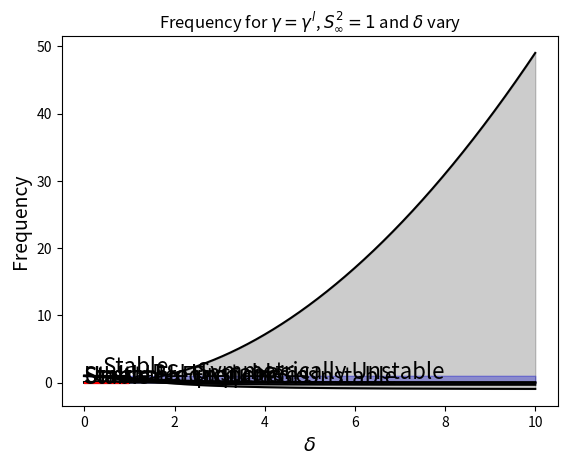

Generate this figure with matplotlib:
import numpy as np
import matplotlib.pyplot as plt

def gamma_lower_limit_no_delta(S):
    return (3-S**2)/(3*(1+S**2))

def gamma_upper_limit_no_delta(S):
    return (1+S**2)**(-1)

Sinf = np.arange(-10**(-3),10,0.0001)
g = gamma_lower_limit_no_delta(Sinf)

plt.fill_between(Sinf,g,gamma_upper_limit_no_delta(Sinf),color="k",alpha=0.2)
plt.fill_between(Sinf,gamma_upper_limit_no_delta(Sinf),1.01,color="b",alpha=0.15)
plt.plot(Sinf,gamma_upper_limit_no_delta(Sinf),c="k")
plt.plot(Sinf,g,c="k")
plt.ylabel(r"$\gamma$",fontsize=14)
plt.xlabel(r"$S_\infty$",fontsize=14)
plt.text(2.5,0.5,"Symmetrically Unstable",fontsize=16)
plt.text(4,-0.15,"PSI Unstable",fontsize=16)
plt.text(0,-0.15,"Stable",fontsize=16)
plt.title(r"Unstable Region for $\gamma$ with respect to $S_\infty$ and $\delta=0$")
plt.savefig("Stability_Diagram_delta_0.jpeg")
plt.show()

def gamma_lower_limit(S,d):
    return (3-S**2)/(3*(1+S**2)-4*d*S**2)

def gamma_upper_limit(S,d):
    return (1+(1-d)*S**2)**(-1)

deltafix = 0.5
gd = gamma_lower_limit(Sinf,deltafix)

plt.fill_between(Sinf,gd,gamma_upper_limit(Sinf,deltafix),color="k",alpha=0.2)
plt.fill_between(Sinf,gamma_upper_limit(Sinf,deltafix),1.01,color="b",alpha=0.2)
plt.plot(Sinf,gamma_upper_limit(Sinf,deltafix),c="k")
plt.plot(Sinf,gd,c="k")
plt.ylabel(r"$\gamma$",fontsize=14)
plt.xlabel(r"$S_\infty$",fontsize=14)
# plt.text(0.85,0.8,"Symmetrically Unstable",fontsize=16)
# plt.text(1.6,0.12,"PSI Unstable",fontsize=16)
# plt.text(0.35,0.1,"Stable",fontsize=16)
# plt.title(r"Unstable Region for $\gamma$ for $S_\infty$ and $\delta=0.5$")
# plt.savefig("Stability_Diagram_delta_0_5.jpeg")
# plt.yscale("symlog",linthresh=1e-3)
plt.show()

delta = np.arange(0,1,0.001)
Sfix = (1e-5/5)**(0.5)*(5*10**(-3))*1e4
gd2 = gamma_lower_limit(Sfix,delta)

plt.fill_between(delta,gd2,gamma_upper_limit(Sfix,delta),color="k",alpha=0.2)
plt.fill_between(delta,gamma_upper_limit(Sfix,delta),1,color="b",alpha=0.2)
plt.plot(delta,gd2,c="k")
plt.plot(delta,gamma_upper_limit(Sfix,delta),c="k")
plt.hlines(gamma_upper_limit_no_delta(Sfix),xmin=0,xmax=1,color="b",alpha=0.2)
plt.hlines(gamma_lower_limit_no_delta(Sfix),xmin=0,xmax=1,color="b",alpha=0.2)

plt.ylabel(r"$\gamma$",fontsize=14)
plt.xlabel(r"$\delta$",fontsize=14)
# plt.text(0.2,0.6,"Symmetrically Unstable",fontsize=16)
# plt.text(0.35,0.425,"PSI Unstable",fontsize=16)
plt.title(r"Unstable Region for $\gamma$ for $S_\infty=1$ and $\delta$")
plt.show()

plt.fill_between(delta,gd2,1.)
plt.plot(delta,gd2,c="k")

f = 1e-4
N2 = Sinf**2*f**2/(5e-3)**2

plt.fill_between(Sinf,(1-gd*(1+Sinf**2)+gd*deltafix*Sinf**2),(1-gamma_upper_limit(Sinf,deltafix)*(1+Sinf**2)+gamma_upper_limit(Sinf,deltafix)*deltafix*Sinf**2),color="k",alpha=0.2) #,hatch="."
plt.fill_between(Sinf,10**(-20),(1-gamma_upper_limit(Sinf,deltafix)*(1+Sinf**2)+gamma_upper_limit(Sinf,deltafix)*deltafix*Sinf**2),color="b",alpha=0.2)
plt.plot(Sinf,(1-gamma_upper_limit(Sinf,deltafix)*(1+Sinf**2)+gamma_upper_limit(Sinf,deltafix)*deltafix*Sinf**2),c="k")
plt.plot(Sinf,(1-gd*(1+Sinf**2)+gd*deltafix*Sinf**2),c="k")
plt.ylabel(r"$\dfrac{q}{q_{\infty}}$",fontsize=14)
plt.xlabel(r"$S_\infty$",fontsize=14)
plt.text(0.4,1.25,"Stable",fontsize=16)
plt.text(1.5,0.25,"PSI Unstable",fontsize=16)
# plt.yscale("log")
# plt.title(r"PV for $\gamma$ for $S_\infty$ and $\delta=0.5$")
plt.savefig("PV_values_delta_0_5.pdf")
plt.show()

def omega_permitted(vo,gamma,S,t):
    top = 1e-4*(1-gamma*(1+S)+1e4*t*vo)
    bottom = 1-gamma
    return 2*np.sqrt(top/bottom)

vo = np.arange(0,1,1e-5)

plt.plot(vo,omega_permitted(vo,0.5,1,5e-3),c="k")
plt.fill_between(vo,0,omega_permitted(vo,0.5,1,5e-3),color="k",alpha=0.2,hatch="/")
plt.xlabel(r"$v_o$ magnitude")
plt.ylabel("Frequency")
plt.title(r"Frequency for $\gamma=0.5$, $S_\infty^2=1$, and $\theta=5\times 10^{-3}$")
plt.text(3e-4,2e-3,"Unstable Frequencies",fontsize=16)
plt.text(1e-5,5e-3,"Stable Frequencies",fontsize=16)
plt.show()

def omega_permitted_our_setup(gamma,S,delta):
    top = 1e-4*(1-gamma*(1+S)+delta*S*gamma)
    bottom = 1-gamma
    return 2*np.sqrt(top/bottom)

def gamma_upper_limit_adj(S,d):
    return 0.999*((1+S**2)-d*S**2)**(-1)

dt_l = np.arange(0,1,0.01)

plt.plot(dt_l,omega_permitted_our_setup(-1,1,dt_l),c="k")
plt.fill_between(dt_l,1e-6,omega_permitted_our_setup(-1,1,dt_l),color="k",alpha=0.2,hatch="/")
plt.hlines(1e-4*np.sqrt(2),xmin=dt_l[0],xmax=dt_l[-1],color="r")
plt.xlabel(r"$\delta$")
plt.ylabel("Frequency")
# plt.yscale("log")
plt.title(r"Frequency for $\gamma=0.999\gamma^u$, $S_\infty^2=1$, and $\delta$ vary")
# plt.text(0.21,8e-3,"Unstable Frequencies",fontsize=16)
# plt.text(0.3,5e-3,"Stable Frequencies",fontsize=16)
plt.show()

plt.plot(dt_l,omega_permitted_our_setup(gamma_lower_limit(1,dt_l),1,dt_l),c="k")
plt.fill_between(dt_l,1e-6,omega_permitted_our_setup(gamma_lower_limit(1,dt_l),1,dt_l),color="k",alpha=0.2,hatch="/")
plt.hlines(1e-4*np.sqrt(2),xmin=dt_l[0],xmax=dt_l[-1],color="r")
plt.xlabel(r"$\delta$")
plt.ylabel("Frequency")
# plt.yscale("log")
plt.title(r"Frequency for $\gamma=\gamma^l$, $S_\infty^2=1$ and $\delta$ vary")
plt.text(0.21,8e-3,"Unstable Frequencies",fontsize=16)
# plt.text(0.3,5e-3,"Stable Frequencies",fontsize=16)
plt.show()

